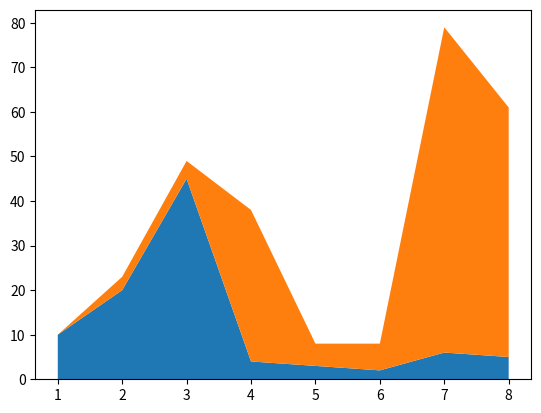

The matplotlib source for this figure:
import matplotlib.pyplot as pl
x=[1,2,3,4,5,6,7,8]
area=[10,20,45,4,3,2,6,5]
area_2=[0,3,4,34,5,6,73,56]
pl.stackplot(x,area,area_2)
pl.show()